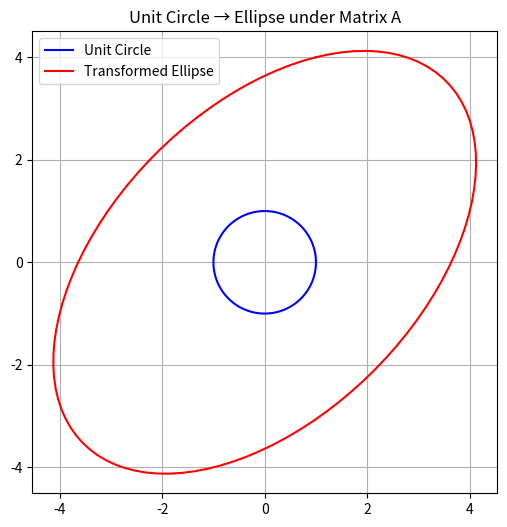

Source code (Python):
import numpy as np
import matplotlib.pyplot as plt

# 构造矩阵 A
A = np.array([[1, 4], [4, 1]])

# 生成单位圆上的点
theta = np.linspace(0, 2*np.pi, 100)
circle = np.array([np.cos(theta), np.sin(theta)])

# 应用变换
transformed = A @ circle

print(circle)
# 画图
plt.figure(figsize=(6,6))
plt.plot(circle[0], circle[1], label='Unit Circle', color='blue')
plt.plot(transformed[0], transformed[1], label='Transformed Ellipse', color='red')
plt.axis('equal')
plt.title("Unit Circle → Ellipse under Matrix A")
plt.legend()
plt.grid(True)
plt.show()
